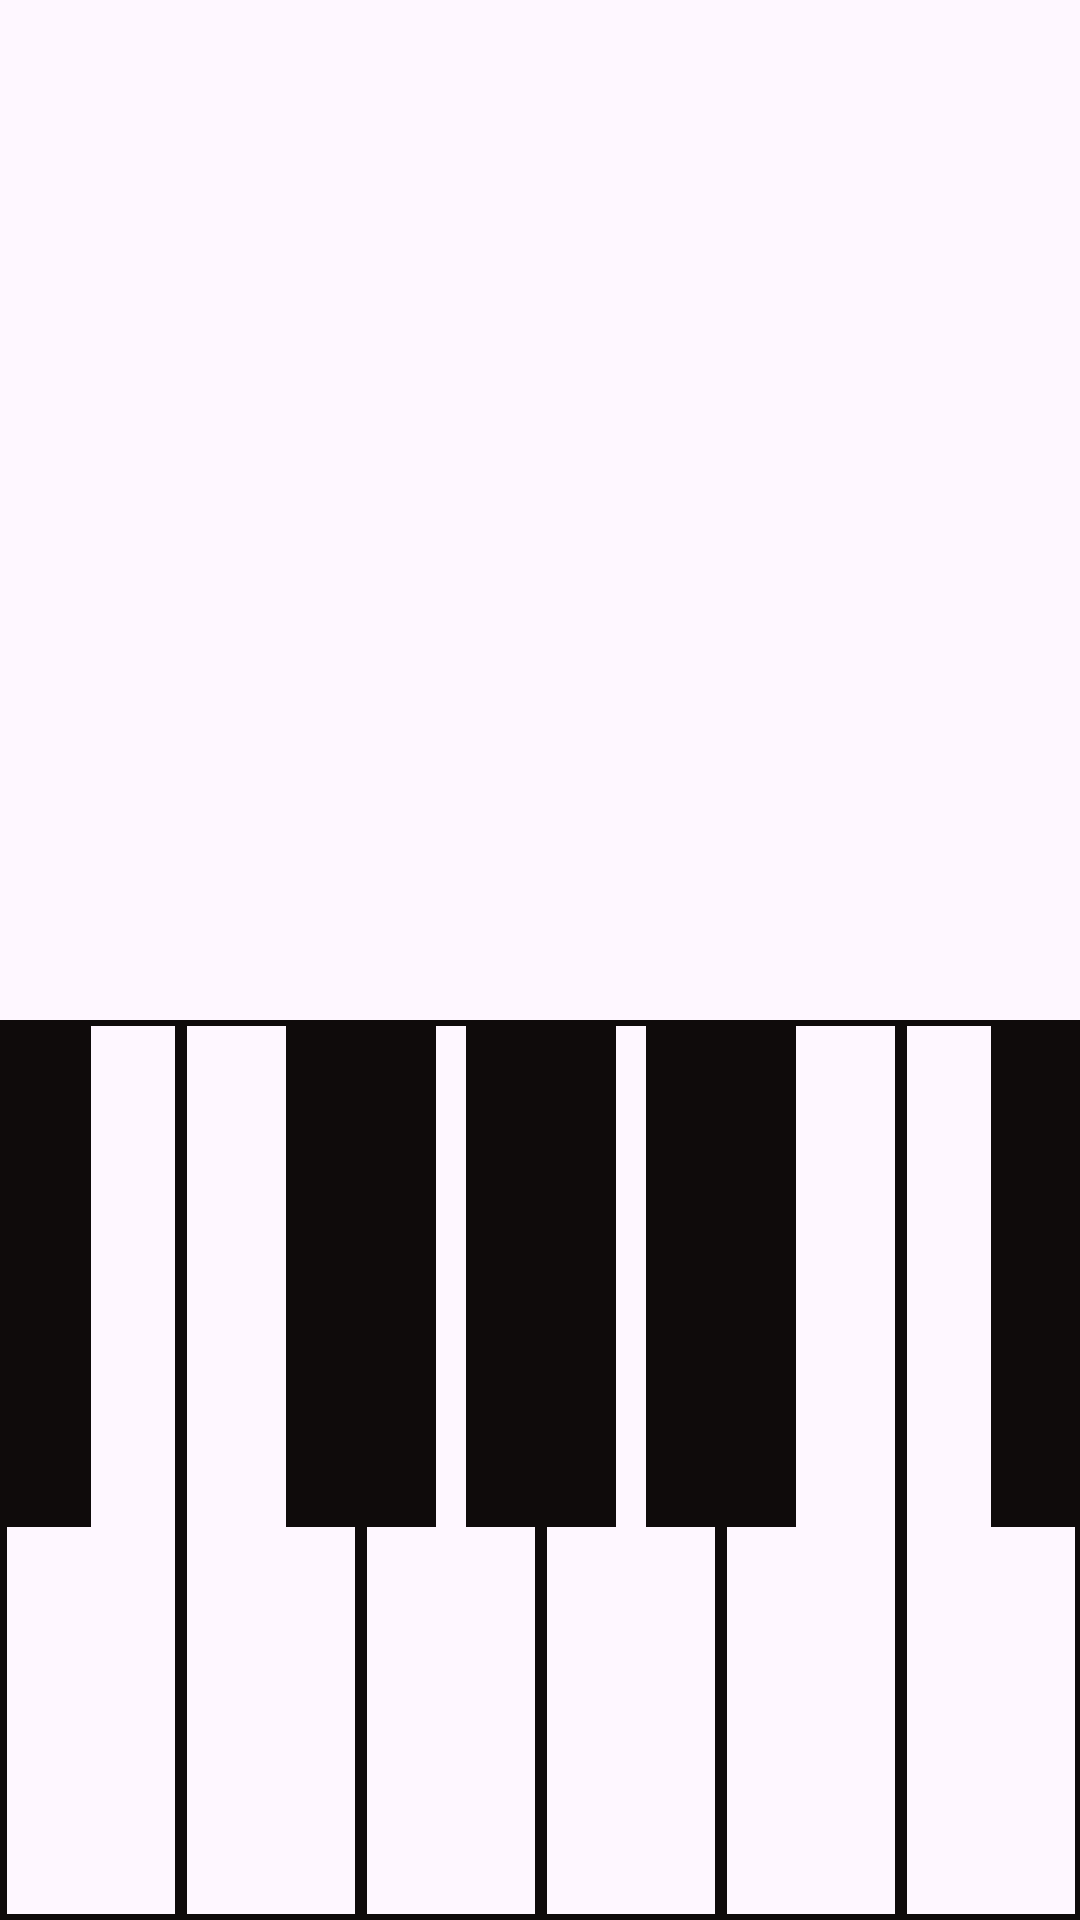

The Android layout XML behind this screen, and the referenced resources:
<!-- AndroidManifest.xml: application theme Theme.AD_C3 -->
<!-- res/layout/pantalla3.xml -->
<?xml version="1.0" encoding="utf-8"?>
<androidx.constraintlayout.widget.ConstraintLayout xmlns:android="http://schemas.android.com/apk/res/android"
    xmlns:app="http://schemas.android.com/apk/res-auto"
    xmlns:tools="http://schemas.android.com/tools"
    android:id="@+id/pantalla3"
    android:layout_width="match_parent"
    android:layout_height="match_parent">

    <LinearLayout
        android:id="@+id/linearLayout16"
        android:layout_width="600dp"
        android:layout_height="300dp"
        android:orientation="horizontal"
        app:layout_constraintBottom_toBottomOf="parent"
        app:layout_constraintEnd_toEndOf="parent"
        app:layout_constraintStart_toStartOf="parent">

        <LinearLayout
            android:layout_width="60dp"
            android:layout_height="match_parent"
            android:background="@drawable/customborder"
            android:orientation="horizontal">

        </LinearLayout>

        <LinearLayout
            android:layout_width="60dp"
            android:layout_height="match_parent"
            android:background="@drawable/customborder"
            android:orientation="horizontal" />

        <LinearLayout
            android:layout_width="60dp"
            android:layout_height="match_parent"
            android:background="@drawable/customborder"
            android:orientation="horizontal">

        </LinearLayout>

        <LinearLayout
            android:layout_width="60dp"
            android:layout_height="match_parent"
            android:background="@drawable/customborder"
            android:orientation="horizontal" />

        <LinearLayout
            android:layout_width="60dp"
            android:layout_height="match_parent"
            android:background="@drawable/customborder"
            android:orientation="horizontal" />

        <LinearLayout
            android:layout_width="60dp"
            android:layout_height="match_parent"
            android:background="@drawable/customborder"
            android:orientation="horizontal">

        </LinearLayout>

        <LinearLayout
            android:layout_width="60dp"
            android:layout_height="match_parent"
            android:background="@drawable/customborder"
            android:orientation="horizontal">

        </LinearLayout>

        <LinearLayout
            android:layout_width="60dp"
            android:layout_height="match_parent"
            android:background="@drawable/customborder"
            android:orientation="horizontal">

        </LinearLayout>

        <LinearLayout
            android:id="@+id/layout_main3"
            android:layout_width="60dp"
            android:layout_height="match_parent"
            android:background="@drawable/customborder"
            android:orientation="horizontal">

        </LinearLayout>

        <LinearLayout
            android:layout_width="match_parent"
            android:layout_height="match_parent"
            android:background="@drawable/customborder"
            android:orientation="horizontal">

        </LinearLayout>

    </LinearLayout>

    <LinearLayout
        android:layout_width="600dp"
        android:layout_height="300dp"
        android:orientation="horizontal"
        app:layout_constraintBottom_toBottomOf="parent"
        app:layout_constraintEnd_toEndOf="parent"
        app:layout_constraintStart_toStartOf="parent">

        <LinearLayout
            android:layout_width="50dp"
            android:layout_height="169dp"
            android:layout_marginStart="35dp"
            android:background="#0F0B0B"
            android:orientation="horizontal">

        </LinearLayout>

        <LinearLayout
            android:layout_width="50dp"
            android:layout_height="169dp"
            android:layout_marginStart="15dp"
            android:background="#0F0B0B"
            android:orientation="horizontal">

        </LinearLayout>

        <LinearLayout
            android:layout_width="50dp"
            android:layout_height="169dp"
            android:layout_marginStart="65dp"
            android:background="#0F0B0B"
            android:orientation="horizontal">

        </LinearLayout>

        <LinearLayout
            android:layout_width="50dp"
            android:layout_height="169dp"
            android:layout_marginStart="10dp"
            android:background="#0F0B0B"
            android:orientation="horizontal">

        </LinearLayout>

        <LinearLayout
            android:layout_width="50dp"
            android:layout_height="169dp"
            android:layout_marginStart="10dp"
            android:background="#0F0B0B"
            android:orientation="horizontal">

        </LinearLayout>

        <LinearLayout
            android:layout_width="50dp"
            android:layout_height="169dp"
            android:layout_marginStart="65dp"
            android:background="#0F0B0B"
            android:orientation="horizontal">

        </LinearLayout>

        <LinearLayout
            android:layout_width="50dp"
            android:layout_height="169dp"
            android:layout_marginStart="15dp"
            android:background="#0F0B0B"
            android:orientation="horizontal">

        </LinearLayout>
    </LinearLayout>

</androidx.constraintlayout.widget.ConstraintLayout>
<!-- resources referenced by this layout -->
<resources>
  <!-- drawable customborder (drawable) -->
  <?xml version="1.0" encoding="UTF-8"?>
  <shape xmlns:android="http://schemas.android.com/apk/res/android" android:shape="rectangle">
      <padding android:left="10dp" android:right="10dp" android:top="10dp" android:bottom="10dp"/>
      <stroke android:width="2dp" android:color="#0F0B0B"/>
  </shape>
  <style name="Theme.AD_C3" parent="Base.Theme.AD_C3" />
  <style name="Base.Theme.AD_C3" parent="Theme.Material3.DayNight.NoActionBar">
          
          
      </style>
</resources>
